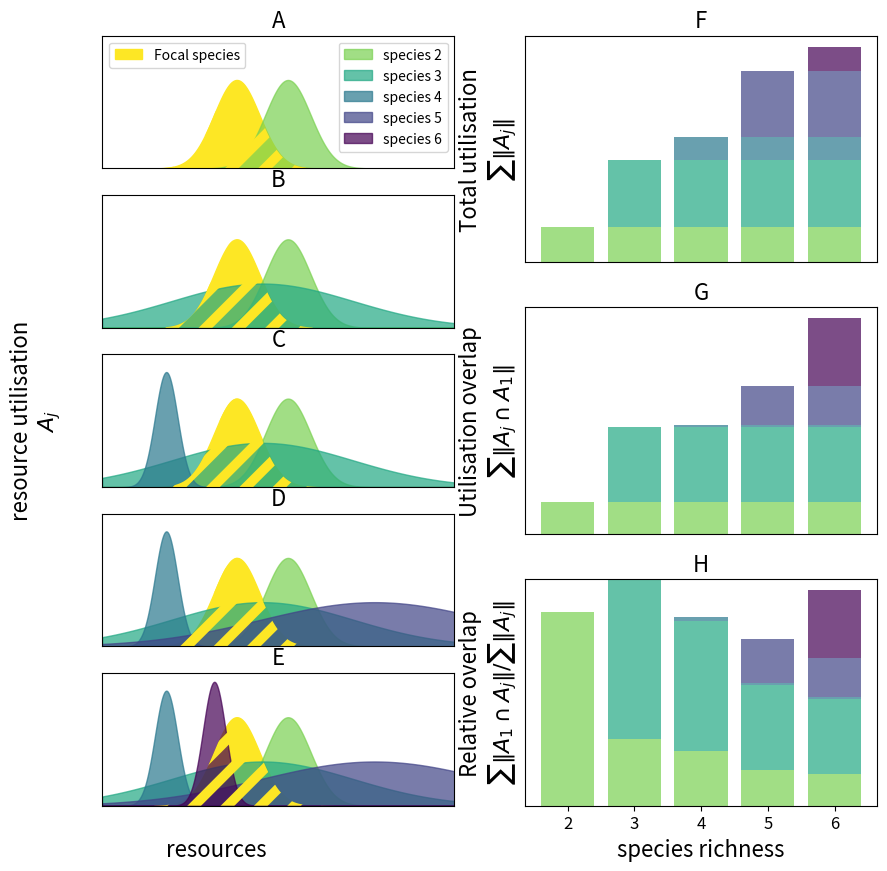

The script that saved this image:
import numpy as np
import matplotlib.pyplot as plt
import matplotlib as mpl
from matplotlib.cm import viridis
from string import ascii_uppercase as ABC

plt.rc('axes', labelsize=16)
plt.rc('xtick', labelsize=12)    # fontsize of the tick labels
plt.rc('ytick', labelsize=12)
plt.rc('axes', titlesize=16)
mpl.rcParams['hatch.linewidth'] = 7.0
mpl.rcParams['hatch.color'] = "r"

# species richness
n_specs = np.arange(2,7)

# parameters for resource utilization function
mu = np.array([1,1,0.5, 1.3, 0.5,1.4]) # peak of gaussian
mean_cons = np.array([0.42, 0.58, 0.5, 0.2, 0.85, 0.35]) # mean of gaussian
var_cons = np.array([0.1,0.1,0.4,0.05,0.5,0.05]) # variance of gaussian

resources = np.linspace(0,1.1,1000)
# compute resource utilization
res_use = (mu*np.exp(-np.abs((mean_cons-resources[:,np.newaxis])/var_cons)**2)).T    

# compute intrinsic growth rates and species interactions
mu_grow = np.sum(res_use, axis = 1)
A = np.sum(res_use*res_use[:,np.newaxis], axis = -1)
colors = viridis(np.linspace(0,1,n_specs[-1]))[::-1] # colors of species
###############################################################################
# start plotting
if __name__ == "__main__":
    fig = plt.figure(figsize = (10,10))
   
    alpha = 0.7 # transparancy
    
    
    
    ###########################################################################
    # resource consumption graph
    labels = ["species {}".format(i+1) for i in range(6)]
    labels[0] = "Focal species"
    handles = []
    alphas = 6*[alpha]
    alphas[0] = 1
    for i in range(len(n_specs)):
        # plot the resoruce use of the species in all the communities
        ax_res = fig.add_subplot(len(n_specs),2,2*i+1)
        ax_res.set_title(ABC[i])
        ax_res.set_ylim([0,1.5])
        ax_res.set_xlim(resources[[0,-1]])
        ax_res.set_xticks([])
        ax_res.set_yticks([])
        handles = []
        for j in range(n_specs[i]):
            handles.append(ax_res.fill_between(resources, res_use[j],
                                alpha = alphas[j], color = colors[j]))
        ax_res.fill_between(resources, res_use[0],
                            hatch = "/", edgecolor = colors[0],
                                facecolor = [1,1,1,0],
                                linewidth = 0)
    
        if i == 0:
            ax_foc = ax_res
    # add legend in first plot
    leg1 = ax_foc.legend([handles[0]], ["Focal species"], loc = 2)
    ax_foc.legend(handles[1:], ["species {}".format(i)
                    for i in range(2,n_specs[-1]+1)], loc = 1)
    ax_foc.add_artist(leg1)
    
    # add axis labels
    ax_label = fig.add_subplot(1,3,1, frameon = False)
    ax_label.tick_params(labelcolor='none',
                         top=False, bottom=False, left=False, right=False)
    ax_label.set_ylabel("resource utilisation\n$A_j$", visible = "True")
    ax_label.set_xlabel("resources", visible = True)
    
    ###########################################################################
    # plot panel F
    ax_tot = fig.add_subplot(3,2,2)
    bar_mu =  np.tril(mu_grow*np.ones((n_specs[-1], n_specs[-1]))).T
    bar_mu[0] = 0
    bar_mu = bar_mu[:,1:]
    for j in range(len(n_specs)):
        ax_tot.bar(n_specs, bar_mu[j+1],
                bottom = np.sum(bar_mu[:n_specs[j]-1], axis = 0),
                color = colors[j+1], alpha = alpha,
                label = "species {}".format(n_specs[j]))
    ax_tot.set_xticks([])
    ax_tot.set_ylabel("Total utilisation\n$\sum\Vert A_j\Vert$")
    ax_tot.set_title("F")
    ax_tot.set_yticks([])
        
    
    # plot panel G
    ax_scal = fig.add_subplot(3,2,4)
    bar_ov =  np.tril(A[0]*np.ones((n_specs[-1], n_specs[-1]))).T
    bar_ov[0] = 0
    bar_ov = bar_ov[:,1:]
    for j in range(len(n_specs)):
        ax_scal.bar(n_specs, bar_ov[j+1],
                bottom = np.sum(bar_ov[:n_specs[j]-1], axis = 0),
                color = colors[j+1], alpha = alpha,
                label = "species {}".format(n_specs[j]))

    ax_scal.set_xticks([])
    ax_scal.set_ylabel("Utilisation overlap\n$\sum\Vert A_j\cap A_1\Vert$")
    ax_scal.set_title("G")
    ax_scal.set_yticks([])
        
    # plot panel H
    ax_ND = fig.add_subplot(3,2,6)
    bar_ND = bar_ov/np.sum(bar_mu, axis = 0, keepdims = True)
    for j in range(len(n_specs)):
        ax_ND.bar(n_specs, bar_ND[j+1],
                bottom = np.sum(bar_ND[:n_specs[j]-1], axis = 0),
                color = colors[j+1], alpha = alpha)
    ax_ND.set_xticks([])
    ax_ND.set_ylabel("Relative overlap\n$\sum\Vert$"
                     "$A_1\cap A_j\Vert/\sum\Vert A_j\Vert$")
    ax_ND.set_title("H")
    ax_ND.set_xticks(n_specs)
    ax_ND.set_yticks([])
    ax_ND.set_xlabel("species richness")
    
    fig.savefig("Figure_1.pdf")